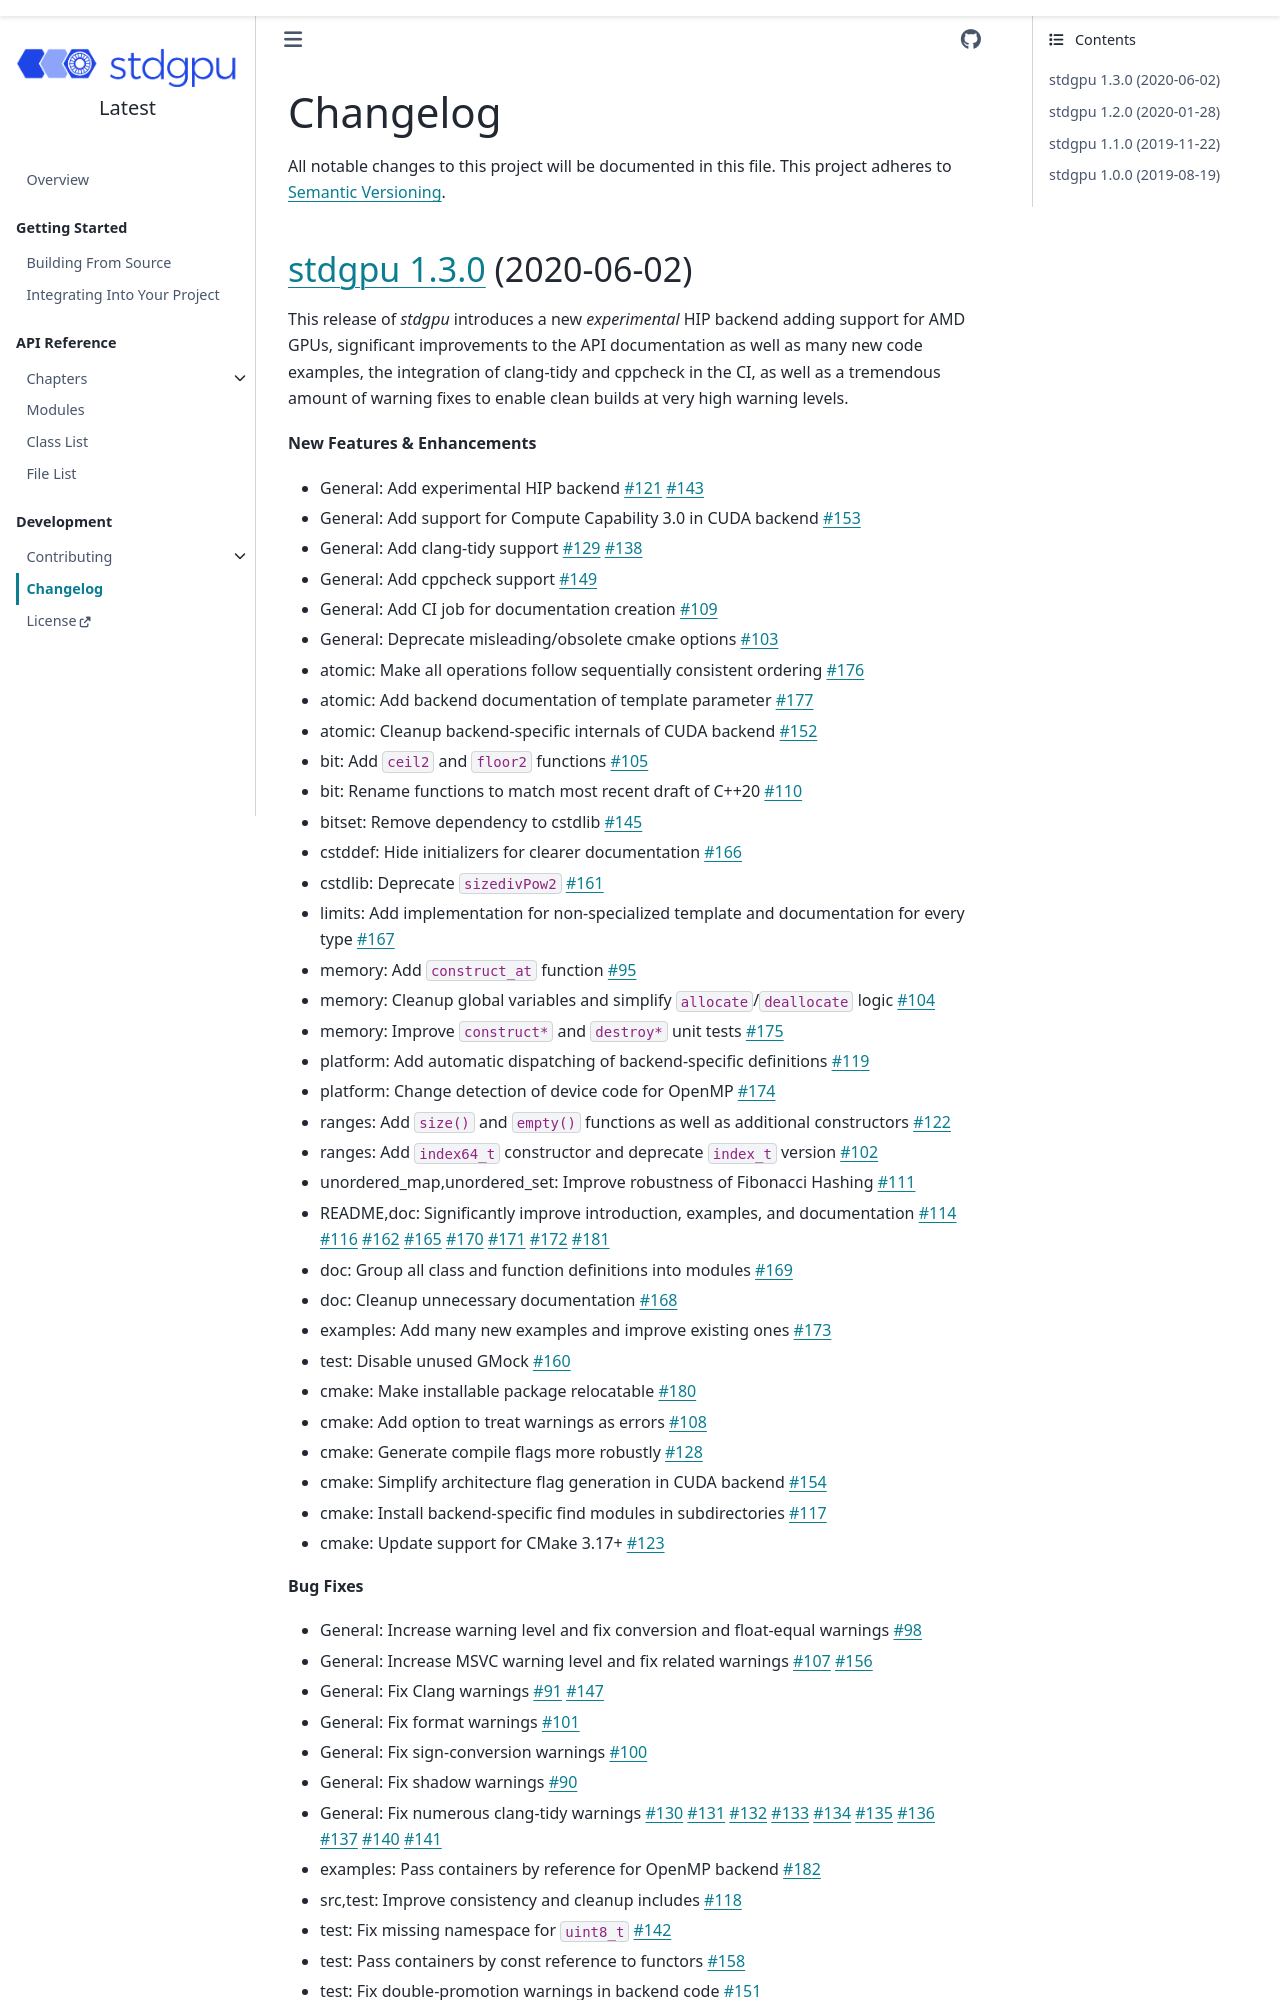

repository: stotko/stdgpu · page: development/changelog.html · generator: sphinx

# Changelog

All notable changes to this project will be documented in this file. This project adheres to [Semantic Versioning](http://semver.org/).


## [stdgpu 1.3.0](https://github.com/stotko/stdgpu/releases/tag/1.3.0) (2020-06-02)

This release of *stdgpu* introduces a new *experimental* HIP backend adding support for AMD GPUs, significant improvements to the API documentation as well as many new code examples, the integration of clang-tidy and cppcheck in the CI, as well as a tremendous amount of warning fixes to enable clean builds at very high warning levels.

**New Features & Enhancements**

- General: Add experimental HIP backend [\#121](https://github.com/stotko/stdgpu/pull/121) [\#143](https://github.com/stotko/stdgpu/pull/143)
- General: Add support for Compute Capability 3.0 in CUDA backend [\#153](https://github.com/stotko/stdgpu/pull/153)
- General: Add clang-tidy support [\#129](https://github.com/stotko/stdgpu/pull/129) [\#138](https://github.com/stotko/stdgpu/pull/138)
- General: Add cppcheck support [\#149](https://github.com/stotko/stdgpu/pull/149)
- General: Add CI job for documentation creation [\#109](https://github.com/stotko/stdgpu/pull/109)
- General: Deprecate misleading/obsolete cmake options [\#103](https://github.com/stotko/stdgpu/pull/103)
- atomic: Make all operations follow sequentially consistent ordering [\#176](https://github.com/stotko/stdgpu/pull/176)
- atomic: Add backend documentation of template parameter [\#177](https://github.com/stotko/stdgpu/pull/177)
- atomic: Cleanup backend-specific internals of CUDA backend [\#152](https://github.com/stotko/stdgpu/pull/152)
- bit: Add `ceil2` and `floor2` functions [\#105](https://github.com/stotko/stdgpu/pull/105)
- bit: Rename functions to match most recent draft of C++20 [\#110](https://github.com/stotko/stdgpu/pull/110)
- bitset: Remove dependency to cstdlib [\#145](https://github.com/stotko/stdgpu/pull/145)
- cstddef: Hide initializers for clearer documentation [\#166](https://github.com/stotko/stdgpu/pull/166)
- cstdlib: Deprecate `sizedivPow2` [\#161](https://github.com/stotko/stdgpu/pull/161)
- limits: Add implementation for non-specialized template and documentation for every type [\#167](https://github.com/stotko/stdgpu/pull/167)
- memory: Add `construct_at` function [\#95](https://github.com/stotko/stdgpu/pull/95)
- memory: Cleanup global variables and simplify `allocate`/`deallocate` logic [\#104](https://github.com/stotko/stdgpu/pull/104)
- memory: Improve `construct*` and `destroy*` unit tests [\#175](https://github.com/stotko/stdgpu/pull/175)
- platform: Add automatic dispatching of backend-specific definitions [\#119](https://github.com/stotko/stdgpu/pull/119)
- platform: Change detection of device code for OpenMP [\#174](https://github.com/stotko/stdgpu/pull/174)
- ranges: Add `size()` and `empty()` functions as well as additional constructors [\#122](https://github.com/stotko/stdgpu/pull/122)
- ranges: Add `index64_t` constructor and deprecate `index_t` version [\#102](https://github.com/stotko/stdgpu/pull/102)
- unordered_map,unordered_set: Improve robustness of Fibonacci Hashing [\#111](https://github.com/stotko/stdgpu/pull/111)
- README,doc: Significantly improve introduction, examples, and documentation [\#114](https://github.com/stotko/stdgpu/pull/114) [\#116](https://github.com/stotko/stdgpu/pull/116) [\#162](https://github.com/stotko/stdgpu/pull/162) [\#165](https://github.com/stotko/stdgpu/pull/165) [\#170](https://github.com/stotko/stdgpu/pull/170) [\#171](https://github.com/stotko/stdgpu/pull/171) [\#172](https://github.com/stotko/stdgpu/pull/172) [\#181](https://github.com/stotko/stdgpu/pull/181)
- doc: Group all class and function definitions into modules [\#169](https://github.com/stotko/stdgpu/pull/169)
- doc: Cleanup unnecessary documentation [\#168](https://github.com/stotko/stdgpu/pull/168)
- examples: Add many new examples and improve existing ones [\#173](https://github.com/stotko/stdgpu/pull/173)
- test: Disable unused GMock [\#160](https://github.com/stotko/stdgpu/pull/160)
- cmake: Make installable package relocatable [\#180](https://github.com/stotko/stdgpu/pull/180)
- cmake: Add option to treat warnings as errors [\#108](https://github.com/stotko/stdgpu/pull/108)
- cmake: Generate compile flags more robustly [\#128](https://github.com/stotko/stdgpu/pull/128)
- cmake: Simplify architecture flag generation in CUDA backend [\#154](https://github.com/stotko/stdgpu/pull/154)
- cmake: Install backend-specific find modules in subdirectories [\#117](https://github.com/stotko/stdgpu/pull/117)
- cmake: Update support for CMake 3.17+ [\#123](https://github.com/stotko/stdgpu/pull/123)

**Bug Fixes**
